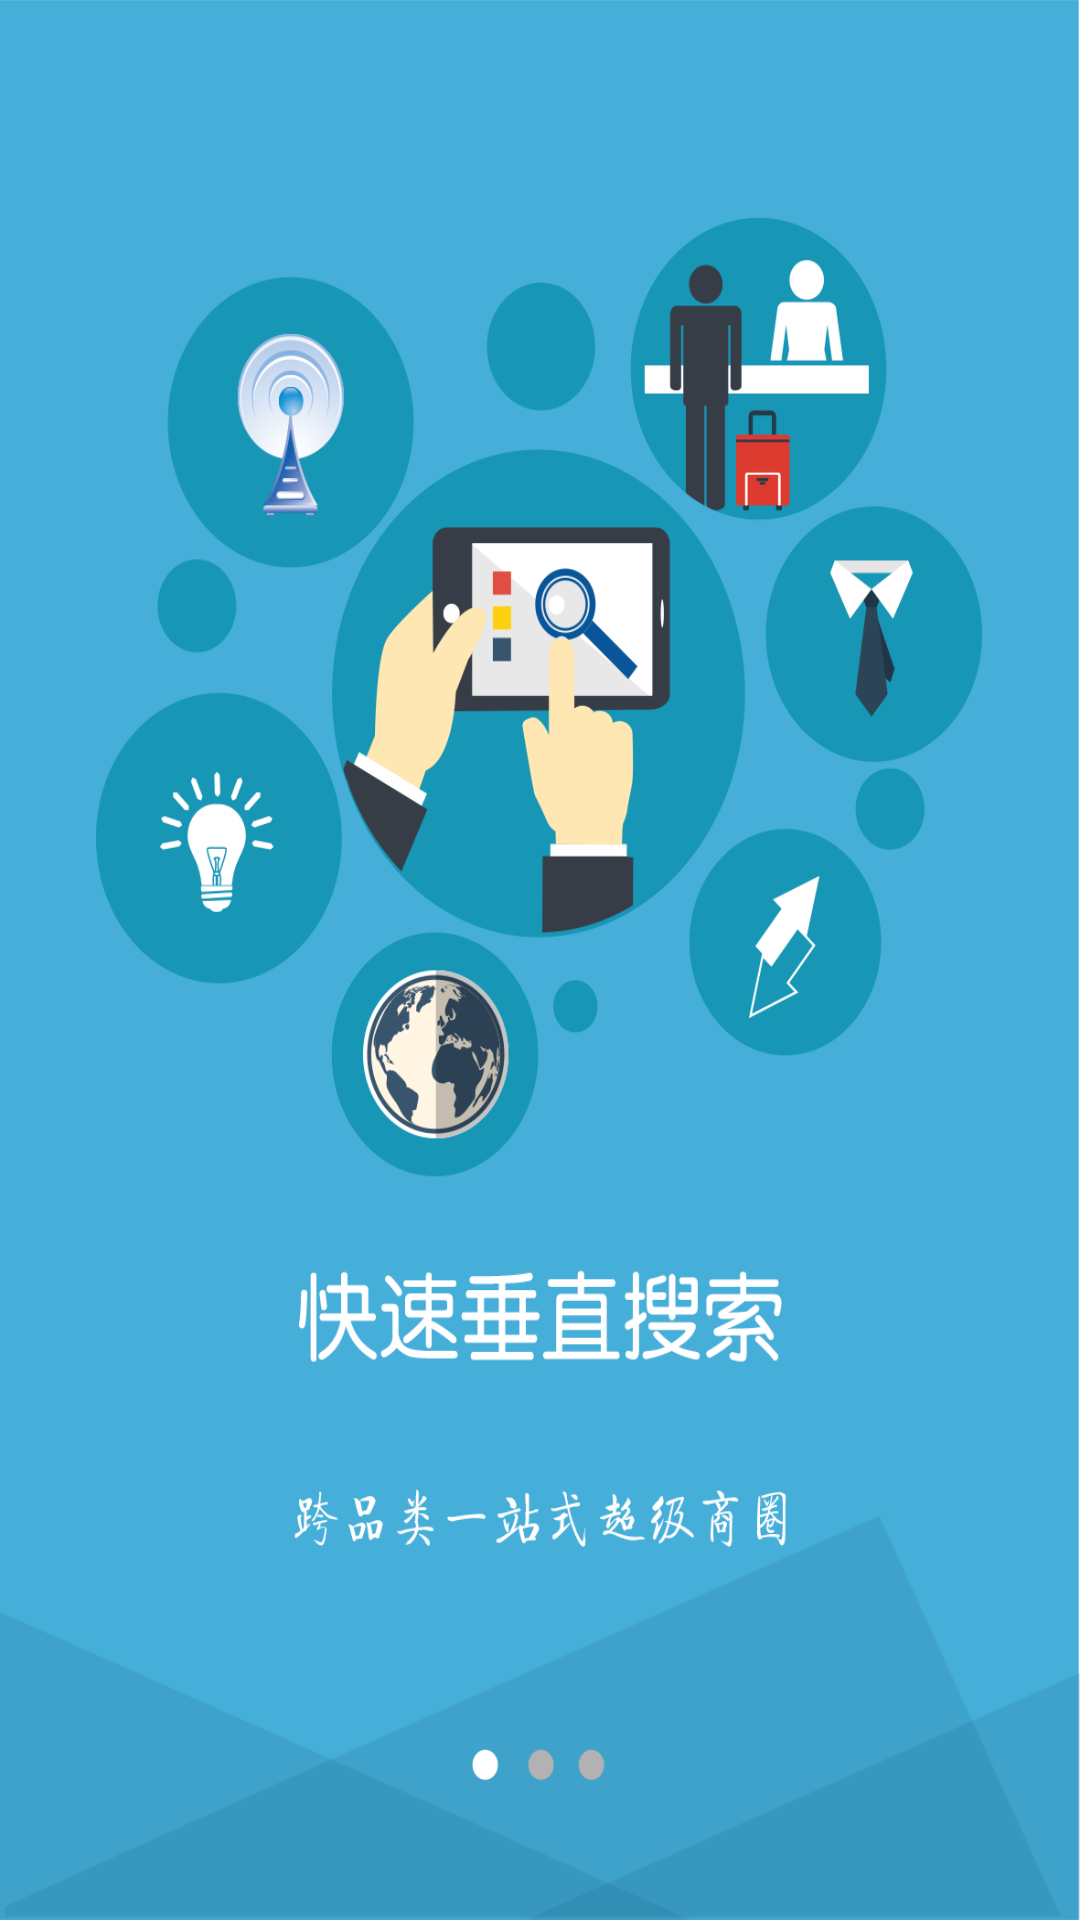

The Android layout XML behind this screen, and the referenced resources:
<!-- AndroidManifest.xml: application theme AppTheme -->
<!-- res/layout/fragment_guide_1.xml -->
<?xml version="1.0" encoding="utf-8"?>
<RelativeLayout xmlns:android="http://schemas.android.com/apk/res/android"
    android:layout_width="match_parent"
    android:layout_height="match_parent"
    android:background="@drawable/guide_1">

</RelativeLayout>
<!-- resources referenced by this layout -->
<resources>
  <!-- drawable guide_1: png bitmap (drawable-nodpi, 173294 bytes) -->
  <style name="AppTheme" parent="Theme.AppCompat.Light.DarkActionBar">
          
          <item name="colorPrimary">@color/colorPrimary</item>
          <item name="colorPrimaryDark">@color/colorPrimaryDark</item>
          <item name="colorAccent">@color/colorAccent</item>
          <item name="android:windowIsTranslucent">true</item>
          <item name="android:windowNoTitle">true</item>
          <item name="android:windowBackground">@color/colorTransParent</item>
      </style>
  <color name="colorPrimary">#3F51B5</color>
  <color name="colorPrimaryDark">#DD2727</color>
  <color name="colorAccent">#FF4081</color>
  <color name="colorTransParent">#00004081</color>
</resources>
